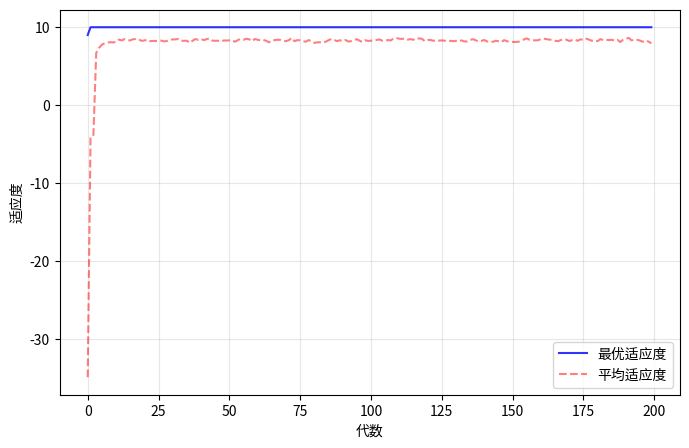

Write the Python code that produced this figure.
# -*- coding: utf-8 -*-
"""
遗传算法(GA)优化模板
适用场景：组合优化、参数寻优、路径规划等
依赖：numpy, matplotlib
"""

import numpy as np
import matplotlib.pyplot as plt

# ============================================================
# 配置参数
# ============================================================
POP_SIZE = 100        # 种群大小
N_GENERATIONS = 200   # 迭代代数
CROSSOVER_RATE = 0.8  # 交叉概率
MUTATION_RATE = 0.1   # 变异概率
ELITE_SIZE = 5        # 精英保留数
SEED = 42             # 随机种子

np.random.seed(SEED)


# ============================================================
# 问题定义（按题目修改）
# ============================================================
def create_individual():
    """创建一个随机个体"""
    # 示例：长度为10的0-1向量
    return np.random.randint(0, 2, size=10)


def fitness(individual):
    """
    计算适应度（目标函数）

    返回:
        float: 适应度值（越大越好。如果是最小化问题，返回负值）
    """
    # 示例：最大化1的个数
    return np.sum(individual)


def crossover(parent1, parent2):
    """两点交叉"""
    if np.random.random() > CROSSOVER_RATE:
        return parent1.copy(), parent2.copy()
    p1, p2 = sorted(np.random.choice(len(parent1), 2, replace=False))
    child1 = np.concatenate([parent1[:p1], parent2[p1:p2], parent1[p2:]])
    child2 = np.concatenate([parent2[:p1], parent1[p1:p2], parent2[p2:]])
    return child1, child2


def mutate(individual):
    """位翻转变异"""
    mask = np.random.random(len(individual)) < MUTATION_RATE
    individual[mask] = 1 - individual[mask]
    return individual


def constraint_check(individual):
    """
    约束处理（按题目修改）

    返回:
        bool: True=可行, False=不可行
    """
    # 示例：至少选3个
    return np.sum(individual) >= 3


# ============================================================
# GA主循环
# ============================================================
def run_ga():
    """运行遗传算法"""
    # 初始化种群
    pop = [create_individual() for _ in range(POP_SIZE)]
    best_fitness_history = []
    avg_fitness_history = []

    for gen in range(N_GENERATIONS):
        # 计算适应度 + 罚函数处理不可行解
        fitnesses = []
        for ind in pop:
            f = fitness(ind)
            if not constraint_check(ind):
                f -= 1000  # 罚函数
            fitnesses.append(f)

        # 记录
        best_idx = np.argmax(fitnesses)
        best_fitness_history.append(fitnesses[best_idx])
        avg_fitness_history.append(np.mean(fitnesses))

        # 精英保留
        sorted_idx = np.argsort(fitnesses)[::-1]
        new_pop = [pop[sorted_idx[i]].copy() for i in range(ELITE_SIZE)]

        # 选择（锦标赛）
        while len(new_pop) < POP_SIZE:
            # 锦标赛选择
            candidates = np.random.choice(POP_SIZE, 3, replace=False)
            winner = candidates[np.argmax([fitnesses[c] for c in candidates])]

            # 轮盘赌选另一个父代
            fitnesses_np = np.array(fitnesses)
            fitnesses_np = fitnesses_np - fitnesses_np.min() + 1e-10
            probs = fitnesses_np / fitnesses_np.sum()
            other = np.random.choice(POP_SIZE, p=probs)

            # 交叉+变异
            c1, c2 = crossover(pop[winner], pop[other])
            c1 = mutate(c1)
            c2 = mutate(c2)
            new_pop.extend([c1, c2])

        pop = new_pop[:POP_SIZE]

    # 最终结果
    final_fitnesses = [fitness(ind) for ind in pop]
    best = pop[np.argmax(final_fitnesses)]

    return best, best_fitness_history, avg_fitness_history


# ============================================================
# 结果输出
# ============================================================
def report(best, history):
    print(f'最优个体: {best}')
    print(f'最优适应度: {fitness(best)}')
    print(f'收敛代数: {np.argmax(history[0])}')

    plt.figure(figsize=(8, 5))
    plt.plot(history[0], 'b-', label='最优适应度', alpha=0.8)
    plt.plot(history[1], 'r--', label='平均适应度', alpha=0.5)
    plt.xlabel('代数')
    plt.ylabel('适应度')
    plt.legend()
    plt.grid(True, alpha=0.3)
    plt.savefig('ga_convergence.png', dpi=300, bbox_inches='tight')
    plt.close()
    print('收敛曲线已保存: ga_convergence.png')


if __name__ == '__main__':
    best, best_hist, avg_hist = run_ga()
    report(best, (best_hist, avg_hist))
